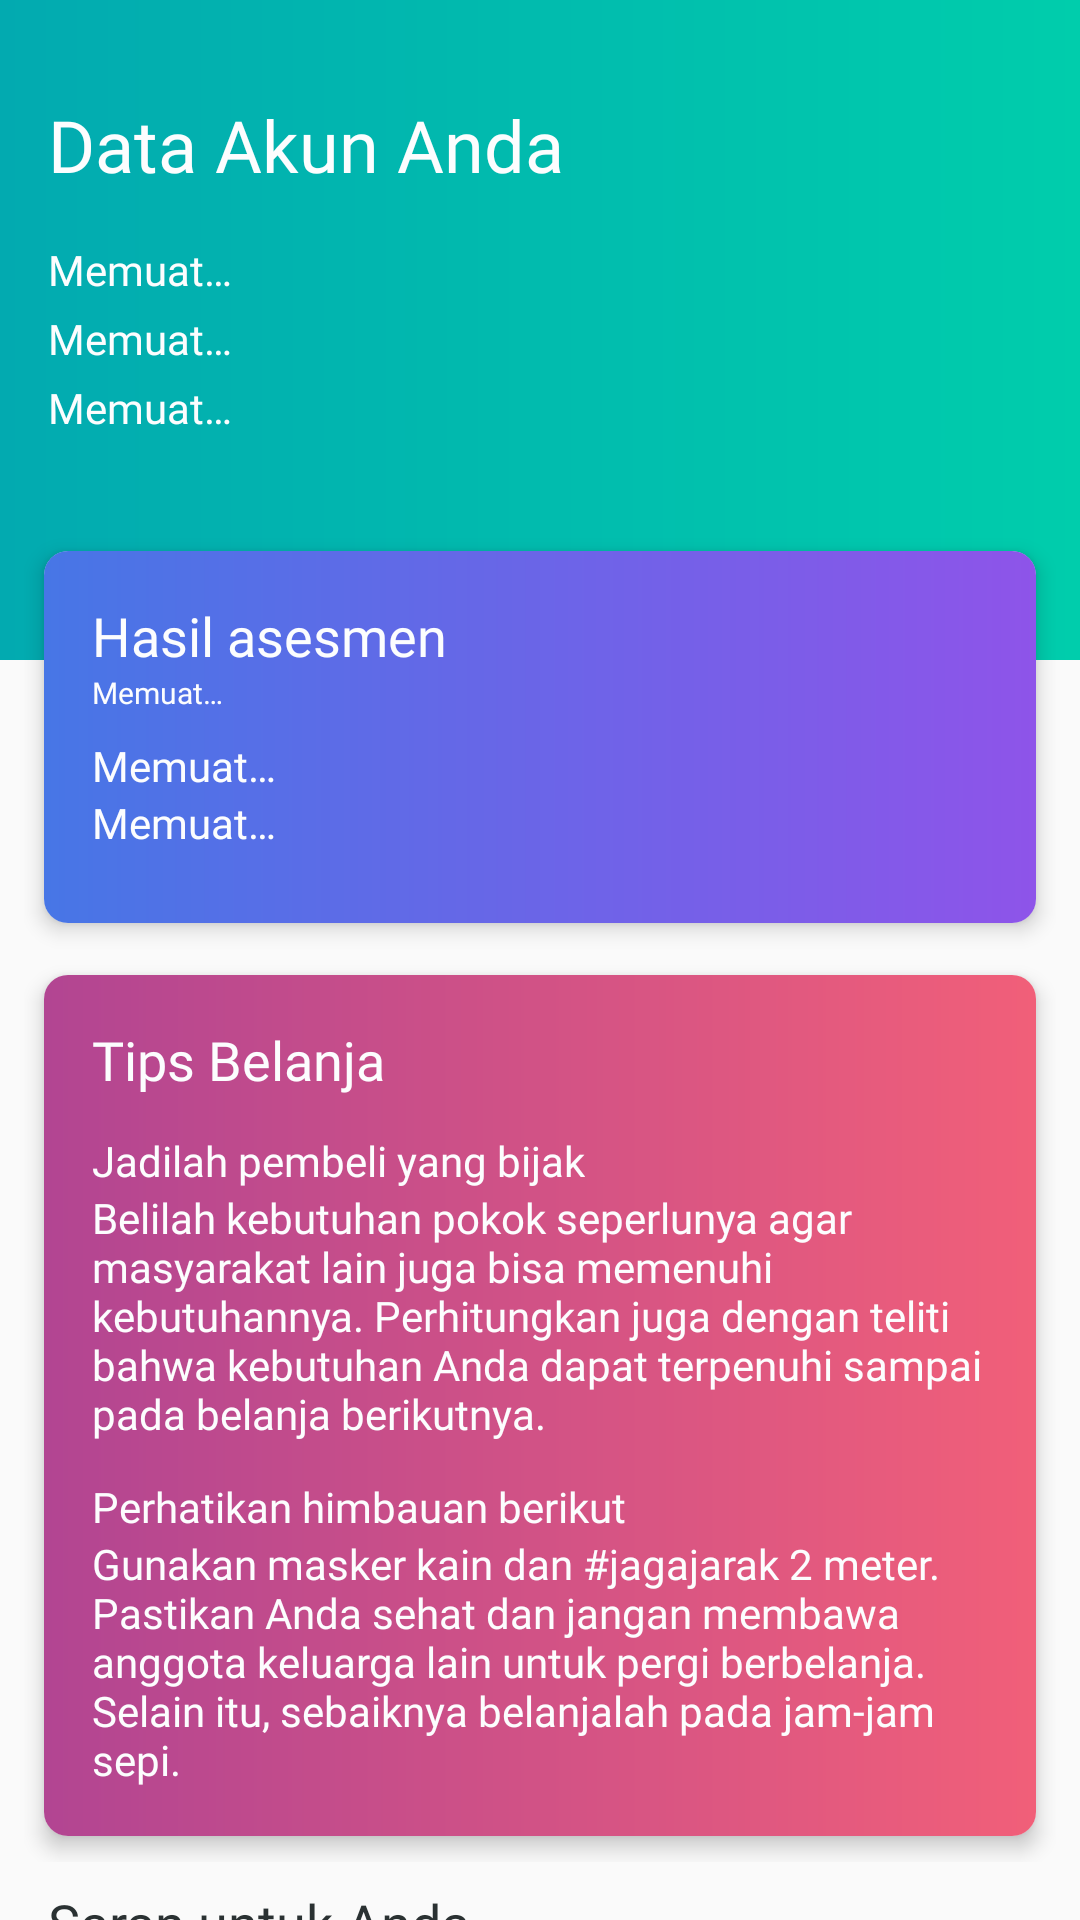

Layout XML and referenced resources for this Android screen:
<!-- AndroidManifest.xml: application theme AppTheme -->
<!-- res/layout/fragment_personal.xml -->
<?xml version="1.0" encoding="utf-8"?>
<RelativeLayout
    xmlns:android="http://schemas.android.com/apk/res/android"
    xmlns:tools="http://schemas.android.com/tools"
    android:layout_width="match_parent"
    android:layout_height="wrap_content"
    xmlns:app="http://schemas.android.com/apk/res-auto"
    tools:context=".fragment.PersonalFragment"
    android:orientation="vertical">

    <androidx.constraintlayout.widget.ConstraintLayout
        android:id="@+id/layout_background_personal"
        android:layout_width="match_parent"
        android:layout_height="175dp"
        android:background="@drawable/shape_reverse">

        <TextView
            android:id="@+id/tv_title_personal"
            style="@style/TextView.Bold"
            android:layout_width="0dp"
            android:layout_height="wrap_content"
            android:layout_marginStart="16dp"
            android:layout_marginTop="32dp"
            android:text="@string/title_personal"
            android:textSize="@dimen/font_lg"
            app:layout_constraintStart_toStartOf="parent"
            app:layout_constraintTop_toTopOf="parent" />

        <ImageButton
            android:id="@+id/btn_setup_location_personal"
            android:layout_width="wrap_content"
            android:layout_height="wrap_content"
            android:layout_marginEnd="16dp"
            android:background="@android:color/transparent"
            android:src="@drawable/ic_edit_location_white_24dp"
            app:layout_constraintBottom_toBottomOf="@+id/tv_title_personal"
            app:layout_constraintEnd_toEndOf="parent"
            app:layout_constraintTop_toTopOf="@+id/tv_title_personal"
            android:contentDescription="@string/cd_location_personal"/>

        <TextView
            android:id="@+id/tv_name_personal"
            style="@style/TextView.Regular"
            android:layout_width="wrap_content"
            android:layout_height="wrap_content"
            android:layout_marginTop="16dp"
            android:drawableStart="@drawable/ic_person_white_24dp"
            android:drawablePadding="8dp"
            android:text="@string/loading"
            app:layout_constraintStart_toStartOf="@+id/tv_title_personal"
            app:layout_constraintTop_toBottomOf="@+id/tv_title_personal" />

        <TextView
            android:id="@+id/tv_email_personal"
            style="@style/TextView.Regular"
            android:layout_width="wrap_content"
            android:layout_height="wrap_content"
            android:layout_marginTop="4dp"
            android:drawableStart="@drawable/ic_email_white_24dp"
            android:drawablePadding="8dp"
            android:text="@string/loading"
            app:layout_constraintStart_toStartOf="@+id/tv_name_personal"
            app:layout_constraintTop_toBottomOf="@+id/tv_name_personal" />

        <TextView
            android:id="@+id/tv_location_personal"
            style="@style/TextView.Regular"
            android:layout_width="wrap_content"
            android:layout_height="wrap_content"
            android:layout_marginTop="4dp"
            android:drawableStart="@drawable/ic_location_city_white_24dp"
            android:drawablePadding="8dp"
            android:text="@string/loading"
            app:layout_constraintStart_toStartOf="@+id/tv_name_personal"
            app:layout_constraintTop_toBottomOf="@+id/tv_email_personal" />
    </androidx.constraintlayout.widget.ConstraintLayout>

    <androidx.appcompat.widget.AppCompatImageView
        android:id="@+id/img_background_personal"
        android:layout_width="match_parent"
        android:layout_height="45dp"
        android:background="@drawable/shape_reverse"
        android:layout_below="@+id/layout_background_personal"/>

    <androidx.core.widget.NestedScrollView
        style="@style/ScrollView"
        android:layout_width="match_parent"
        android:layout_height="match_parent"
        android:layout_below="@+id/layout_background_personal">

        <androidx.constraintlayout.widget.ConstraintLayout
            android:layout_width="match_parent"
            android:layout_height="wrap_content">

            <include
                android:id="@+id/include_assessment_personal"
                layout="@layout/layout_assessment_personal"
                android:layout_width="match_parent"
                android:layout_height="wrap_content"
                android:layout_marginStart="8dp"
                android:layout_marginEnd="8dp"
                app:layout_constraintEnd_toEndOf="parent"
                app:layout_constraintStart_toStartOf="parent"
                app:layout_constraintTop_toTopOf="parent" />

            <include
                android:id="@+id/include_tips_personal"
                layout="@layout/layout_tips_personal"
                android:layout_width="match_parent"
                android:layout_height="wrap_content"
                android:layout_marginStart="8dp"
                android:layout_marginEnd="8dp"
                app:layout_constraintEnd_toEndOf="parent"
                app:layout_constraintStart_toStartOf="parent"
                app:layout_constraintTop_toBottomOf="@+id/include_assessment_personal" />

            <TextView
                android:id="@+id/tv_subtitle_suggestion_personal"
                style="@style/TextView.SemiBold"
                android:layout_width="wrap_content"
                android:layout_height="wrap_content"
                android:layout_marginStart="16dp"
                android:layout_marginTop="8dp"
                android:text="@string/subtitle_suggestion_personal"
                android:textColor="@color/black"
                android:textSize="@dimen/font_md"
                app:layout_constraintStart_toStartOf="parent"
                app:layout_constraintTop_toBottomOf="@+id/include_tips_personal" />

            <TextView
                android:id="@+id/tv_suggestion_personal"
                style="@style/TextView.Regular"
                android:layout_width="0dp"
                android:layout_height="wrap_content"
                android:layout_marginEnd="16dp"
                android:text="@string/loading"
                android:textColor="@color/black"
                android:textSize="@dimen/font_nm"
                app:layout_constraintEnd_toEndOf="parent"
                app:layout_constraintStart_toStartOf="@+id/tv_subtitle_suggestion_personal"
                app:layout_constraintTop_toBottomOf="@+id/tv_subtitle_suggestion_personal" />

            <TextView
                android:id="@+id/tv_tutorial_suggestion_personal"
                style="@style/TextView.Regular"
                android:layout_width="wrap_content"
                android:layout_height="wrap_content"
                android:layout_marginTop="4dp"
                android:text="@string/tutorial_suggestion_personal"
                android:textColor="@color/black"
                android:textSize="@dimen/font_sm"
                app:layout_constraintEnd_toEndOf="parent"
                app:layout_constraintStart_toStartOf="parent"
                app:layout_constraintTop_toBottomOf="@+id/tv_suggestion_personal" />

            <androidx.recyclerview.widget.RecyclerView
                android:id="@+id/rv_suggestion_personal"
                android:layout_width="0dp"
                android:layout_height="wrap_content"
                app:layout_constraintEnd_toEndOf="@+id/include_assessment_personal"
                app:layout_constraintStart_toStartOf="@+id/include_assessment_personal"
                app:layout_constraintTop_toBottomOf="@+id/tv_tutorial_suggestion_personal"
                tools:listitem="@layout/item_suggestion_personal" />

            <TextView
                android:id="@+id/tv_sign_out_personal"
                style="@style/TextView.Regular"
                android:layout_width="wrap_content"
                android:layout_height="wrap_content"
                android:layout_marginTop="16dp"
                android:text="@string/sign_out_personal"
                android:textColor="@color/black"
                app:layout_constraintBottom_toBottomOf="parent"
                app:layout_constraintStart_toStartOf="@+id/tv_subtitle_suggestion_personal"
                app:layout_constraintTop_toBottomOf="@+id/rv_suggestion_personal" />

            <TextView
                android:id="@+id/tv_reassessment_personal"
                style="@style/TextView.Regular"
                android:layout_width="wrap_content"
                android:layout_height="wrap_content"
                android:layout_marginStart="16dp"
                android:text="@string/reassessment_personal"
                android:textColor="@color/black"
                app:layout_constraintStart_toEndOf="@+id/tv_sign_out_personal"
                app:layout_constraintTop_toTopOf="@+id/tv_sign_out_personal" />
        </androidx.constraintlayout.widget.ConstraintLayout>
    </androidx.core.widget.NestedScrollView>
</RelativeLayout>
<!-- res/layout/layout_assessment_personal.xml (included above) -->
<?xml version="1.0" encoding="utf-8"?>
<LinearLayout
    xmlns:android="http://schemas.android.com/apk/res/android"
    android:layout_width="match_parent"
    android:layout_height="wrap_content"
    android:orientation="vertical">

    <androidx.cardview.widget.CardView
        style="@style/CustomCardView"
        android:layout_width="match_parent"
        android:layout_height="wrap_content">

        <LinearLayout
            android:id="@+id/layout_background_assessment_personal"
            android:layout_width="match_parent"
            android:layout_height="match_parent"
            android:gravity="center|start"
            android:background="@drawable/shape_e"
            android:orientation="vertical"
            android:padding="16dp">

            <TextView
                android:id="@+id/tv_title_assessment_personal"
                style="@style/TextView.Bold"
                android:layout_width="wrap_content"
                android:layout_height="wrap_content"
                android:text="@string/title_assessment_personal"
                android:textSize="@dimen/font_md" />

            <TextView
                android:id="@+id/tv_date_assessment_personal"
                style="@style/TextView.Regular"
                android:layout_width="wrap_content"
                android:layout_height="wrap_content"
                android:text="@string/loading"
                android:textSize="@dimen/font_sm"
                android:layout_marginBottom="8dp"/>

            <TextView
                android:id="@+id/tv_result_1_assessment_personal"
                style="@style/TextView.Regular"
                android:layout_width="wrap_content"
                android:layout_height="wrap_content"
                android:text="@string/loading"
                android:textSize="@dimen/font_nm"/>

            <TextView
                android:id="@+id/tv_result_2_assessment_personal"
                style="@style/TextView.Regular"
                android:layout_width="wrap_content"
                android:layout_height="wrap_content"
                android:text="@string/loading"
                android:textSize="@dimen/font_nm"
                android:layout_marginBottom="8dp"/>
        </LinearLayout>
    </androidx.cardview.widget.CardView>
</LinearLayout>
<!-- res/layout/layout_tips_personal.xml (included above) -->
<?xml version="1.0" encoding="utf-8"?>
<LinearLayout
    xmlns:android="http://schemas.android.com/apk/res/android"
    android:layout_width="match_parent"
    android:layout_height="match_parent"
    android:orientation="vertical">

    <androidx.cardview.widget.CardView
        style="@style/CustomCardView"
        android:layout_width="match_parent"
        android:layout_height="wrap_content">

        <LinearLayout
            android:id="@+id/layout_background_tips_personal"
            android:layout_width="match_parent"
            android:layout_height="match_parent"
            android:gravity="center|start"
            android:background="@drawable/shape_g"
            android:orientation="vertical"
            android:padding="16dp">

            <TextView
                android:id="@+id/tv_title_tips_personal"
                style="@style/TextView.Bold"
                android:layout_width="wrap_content"
                android:layout_height="wrap_content"
                android:text="@string/title_tips_personal"
                android:textSize="@dimen/font_md"/>

            <TextView
                android:id="@+id/tv_title_tips_1_personal"
                style="@style/TextView.SemiBold"
                android:layout_width="wrap_content"
                android:layout_height="wrap_content"
                android:text="@string/title_tips_1_personal"
                android:textSize="@dimen/font_nm"
                android:layout_marginTop="12dp"/>

            <TextView
                android:id="@+id/tv_desc_tips_1_personal"
                style="@style/TextView.Regular"
                android:layout_width="wrap_content"
                android:layout_height="wrap_content"
                android:text="@string/desc_tips_1_personal"
                android:textSize="@dimen/font_nm"/>

            <TextView
                android:id="@+id/tv_title_tips_2_personal"
                style="@style/TextView.SemiBold"
                android:layout_width="wrap_content"
                android:layout_height="wrap_content"
                android:text="@string/title_tips_2_personal"
                android:textSize="@dimen/font_nm"
                android:layout_marginTop="12dp"/>

            <TextView
                android:id="@+id/tv_desc_tips_2_personal"
                style="@style/TextView.Regular"
                android:layout_width="wrap_content"
                android:layout_height="wrap_content"
                android:text="@string/desc_tips_2_personal"
                android:textSize="@dimen/font_nm"/>
        </LinearLayout>
    </androidx.cardview.widget.CardView>
</LinearLayout>
<!-- res/layout/item_suggestion_personal.xml (included above) -->
<?xml version="1.0" encoding="utf-8"?>
<LinearLayout
    xmlns:android="http://schemas.android.com/apk/res/android"
    android:layout_width="match_parent"
    android:layout_height="wrap_content"
    android:orientation="vertical">

    <androidx.cardview.widget.CardView
        style="@style/CustomCardView"
        android:layout_width="match_parent"
        android:layout_height="wrap_content">

        <LinearLayout
            android:id="@+id/layout_background_suggestion_personal"
            android:layout_width="match_parent"
            android:layout_height="match_parent"
            android:gravity="center|start"
            android:background="@drawable/shape_f"
            android:orientation="vertical"
            android:padding="16dp">

            <androidx.appcompat.widget.AppCompatImageView
                android:id="@+id/img_icon_suggestion_personal"
                android:layout_width="16dp"
                android:layout_height="16dp"
                android:src="@drawable/ic_bookmark_white_24dp"/>

            <TextView
                android:id="@+id/tv_title_suggestion_personal"
                style="@style/TextView.SemiBold"
                android:layout_width="wrap_content"
                android:layout_height="wrap_content"
                android:text="@string/loading"
                android:textSize="@dimen/font_nm" />
        </LinearLayout>
    </androidx.cardview.widget.CardView>
</LinearLayout>
<!-- resources referenced by this layout -->
<resources>
  <color name="black">#2A3132</color>
  <dimen name="font_lg">24sp</dimen>
  <dimen name="font_md">18sp</dimen>
  <dimen name="font_nm">14sp</dimen>
  <dimen name="font_sm">10sp</dimen>
  <!-- drawable shape_e (drawable) -->
  <?xml version="1.0" encoding="utf-8"?>
  <shape
      xmlns:android="http://schemas.android.com/apk/res/android"
      android:shape="rectangle">
      <gradient
          android:startColor="@color/e_blue"
          android:endColor="@color/e_purple"
          android:angle="0"/>
  </shape>
  <!-- drawable shape_g (drawable) -->
  <?xml version="1.0" encoding="utf-8"?>
  <shape
      xmlns:android="http://schemas.android.com/apk/res/android"
      android:shape="rectangle">
      <gradient
          android:startColor="@color/g_purple"
          android:endColor="@color/g_pink"
          android:angle="0"/>
  </shape>
  <!-- drawable shape_reverse (drawable) -->
  <?xml version="1.0" encoding="utf-8"?>
  <shape
      xmlns:android="http://schemas.android.com/apk/res/android"
      android:shape="rectangle">
      <gradient
          android:startColor="@color/cyan"
          android:endColor="@color/green"
          android:angle="0"/>
  </shape>
  <string name="cd_location_personal">Setelan lokasi</string>
  <string name="desc_tips_1_personal">Belilah kebutuhan pokok seperlunya agar masyarakat lain juga bisa memenuhi kebutuhannya. Perhitungkan juga dengan teliti bahwa kebutuhan Anda dapat terpenuhi sampai pada belanja berikutnya.</string>
  <string name="desc_tips_2_personal">Gunakan masker kain dan #jagajarak 2 meter. Pastikan Anda sehat dan jangan membawa anggota keluarga lain untuk pergi berbelanja. Selain itu, sebaiknya belanjalah pada jam-jam sepi.</string>
  <string name="loading">Memuat…</string>
  <string name="reassessment_personal">Ulangi asesmen</string>
  <string name="sign_out_personal">Ganti akun</string>
  <string name="subtitle_suggestion_personal">Saran untuk Anda</string>
  <string name="title_assessment_personal">Hasil asesmen</string>
  <string name="title_personal">Data Akun Anda</string>
  <string name="title_tips_1_personal">Jadilah pembeli yang bijak</string>
  <string name="title_tips_2_personal">Perhatikan himbauan berikut</string>
  <string name="title_tips_personal">Tips Belanja</string>
  <string name="tutorial_suggestion_personal">Ketuk kotak saran untuk lihat rinciannya</string>
  <style name="CustomCardView" parent="AppTheme">
          <item name="cardCornerRadius">8dp</item>
          <item name="cardElevation">4dp</item>
          <item name="cardUseCompatPadding">true</item>
      </style>
  <style name="ScrollView">
          <item name="android:orientation">vertical</item>
          <item name="android:overScrollMode">never</item>
      </style>
  <style name="TextView.Bold">
          <item name="android:fontFamily">@font/poppins_bold</item>
      </style>
  <style name="TextView.Regular">
          <item name="android:fontFamily">@font/poppins_regular</item>
      </style>
  <style name="TextView.SemiBold">
          <item name="android:fontFamily">@font/poppins_semibold</item>
      </style>
  <style name="AppTheme" parent="Theme.AppCompat.Light.DarkActionBar">
          <item name="colorPrimary">@color/colorPrimary</item>
          <item name="colorPrimaryDark">@color/colorPrimaryDark</item>
          <item name="colorAccent">@color/colorAccent</item>
      </style>
  <color name="e_blue">#4776E6</color>
  <color name="e_purple">#8E54E9</color>
  <color name="f_pink">#D66D75</color>
  <color name="f_lightpink">#E29587</color>
  <color name="g_purple">#B24592</color>
  <color name="g_pink">#F15F79</color>
  <color name="cyan">@color/colorAccent</color>
  <color name="green">@color/colorPrimary</color>
  <color name="colorPrimary">#00CDAC</color>
  <color name="colorPrimaryDark">#00CDAC</color>
  <color name="colorAccent">#02AAB0</color>
</resources>
